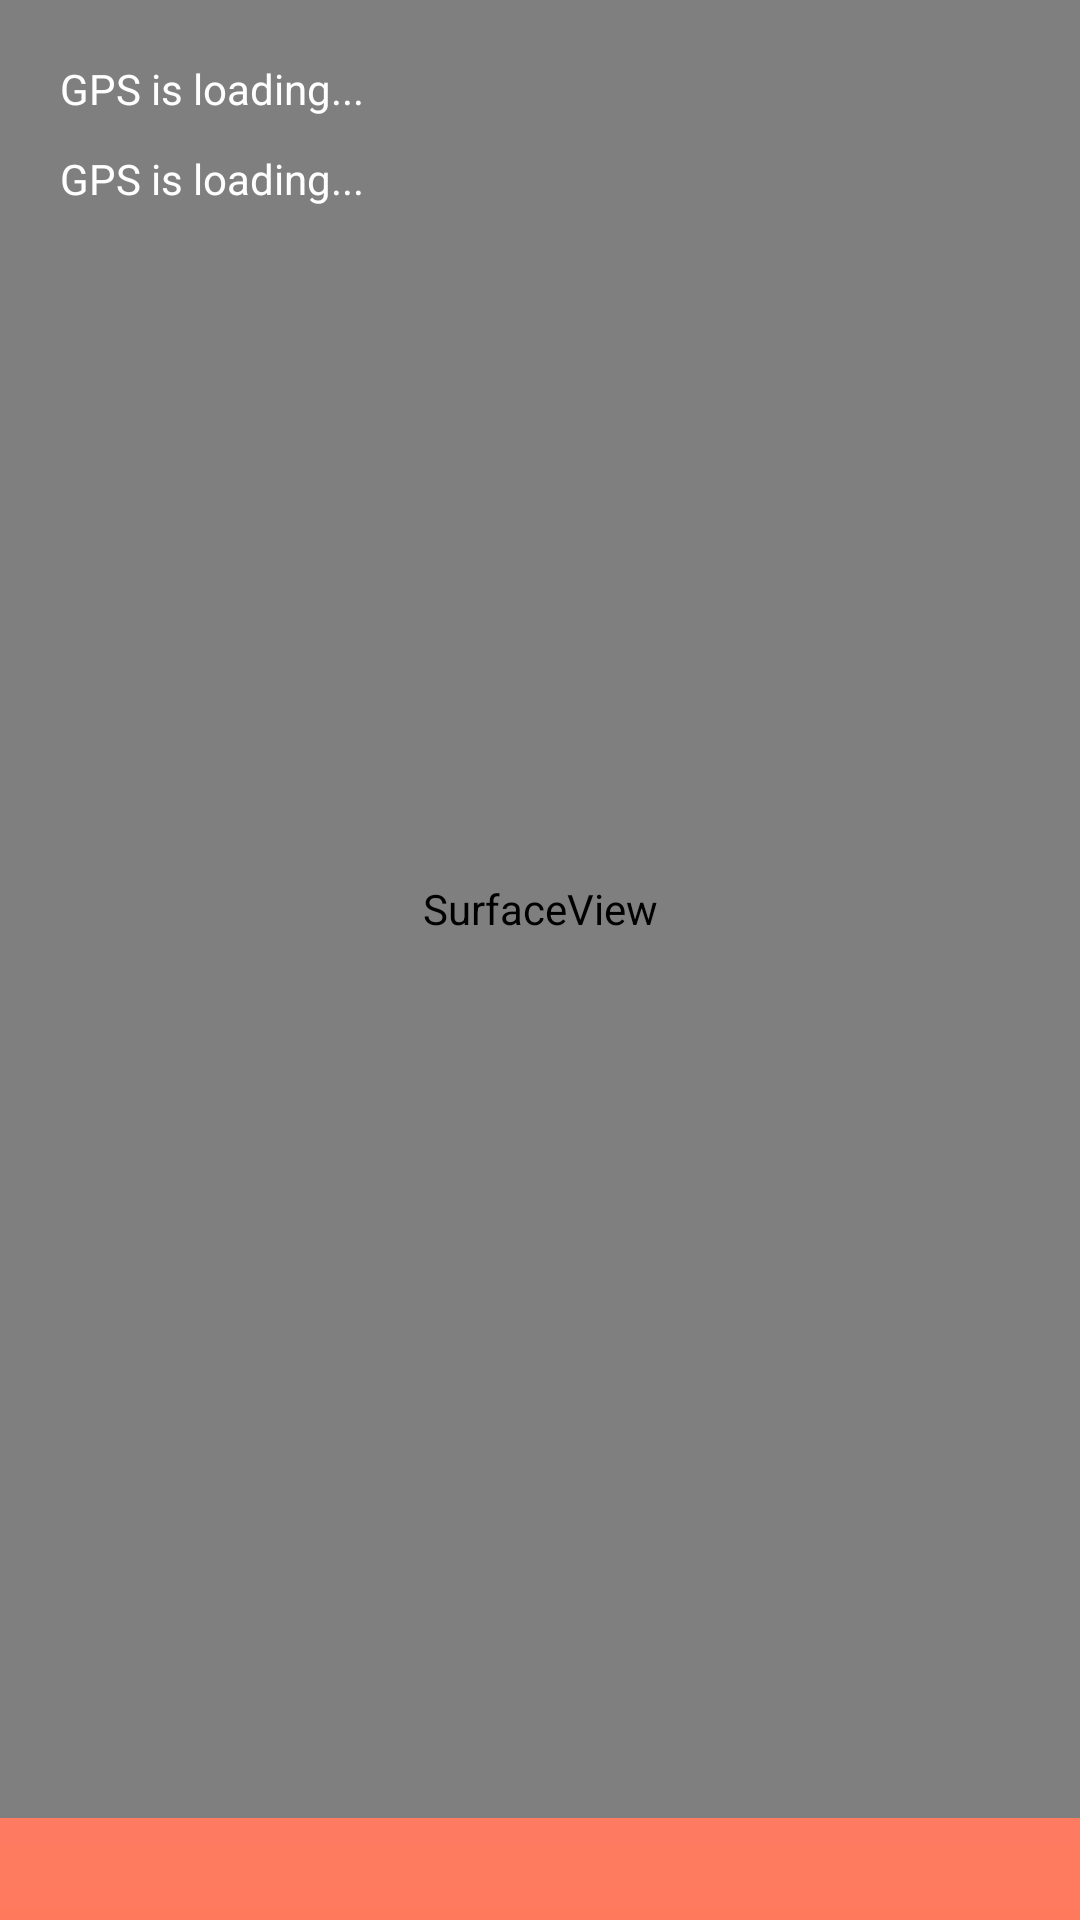

Produce the Android XML layout that renders to this screen, including the resource entries it uses.
<!-- AndroidManifest.xml: application theme Theme.Foodfindar -->
<!-- res/layout/activity_camera.xml -->
<?xml version="1.0" encoding="utf-8"?>
<RelativeLayout xmlns:android="http://schemas.android.com/apk/res/android"

    android:layout_width="match_parent"
    android:layout_height="match_parent"
    android:background="@drawable/gradient">

    <FrameLayout
        android:id="@+id/camera_container_layout"
        android:layout_width="match_parent"
        android:layout_height="match_parent">

        <SurfaceView
            android:id="@+id/surface_view"
            android:layout_width="match_parent"
            android:layout_height="606dp" />
    </FrameLayout>


    <TextView
        android:id="@+id/tv_bearing"
        android:layout_width="wrap_content"
        android:layout_height="wrap_content"
        android:layout_margin="20dp"
        android:textColor="@android:color/white"
        android:text="GPS is loading..."/>

    <TextView
        android:id="@+id/tv_current_location"
        android:layout_width="wrap_content"
        android:layout_height="wrap_content"
        android:layout_marginTop="50dp"
        android:layout_marginLeft="20dp"
        android:textColor="@android:color/white"
        android:text="GPS is loading..."/>

    <LinearLayout
        android:layout_width="match_parent"
        android:layout_height="131dp"
        android:layout_alignParentTop="true"
        android:layout_alignParentBottom="true"
        android:layout_marginTop="602dp"
        android:layout_marginBottom="3dp"
        android:orientation="vertical"></LinearLayout>

</RelativeLayout>
<!-- resources referenced by this layout -->
<resources>
  <!-- drawable gradient (drawable) -->
  <?xml version="1.0" encoding="utf-8"?>
  <shape
      xmlns:android="http://schemas.android.com/apk/res/android"
      android:shape="rectangle" >
      <gradient
          android:angle="90"
          android:endColor="#EC96B6"
          android:startColor="#FF7A5D"
          android:type="linear"
          android:useLevel="true" />
  </shape>
  <style name="Theme.Foodfindar" parent="Theme.MaterialComponents.DayNight.DarkActionBar">
          
          <item name="colorPrimary">@color/purple_500</item>
          <item name="colorPrimaryVariant">@color/purple_700</item>
          <item name="colorOnPrimary">@color/white</item>
          
          <item name="colorSecondary">@color/teal_200</item>
          <item name="colorSecondaryVariant">@color/teal_700</item>
          <item name="colorOnSecondary">@color/black</item>
          
          <item name="android:statusBarColor" tools:targetApi="l">?attr/colorPrimaryVariant</item>
          
      </style>
  <color name="purple_500">#FF6200EE</color>
  <color name="purple_700">#FF3700B3</color>
  <color name="white">#FFFFFFFF</color>
  <color name="teal_200">#FF03DAC5</color>
  <color name="teal_700">#FF018786</color>
  <color name="black">#FF000000</color>
</resources>
